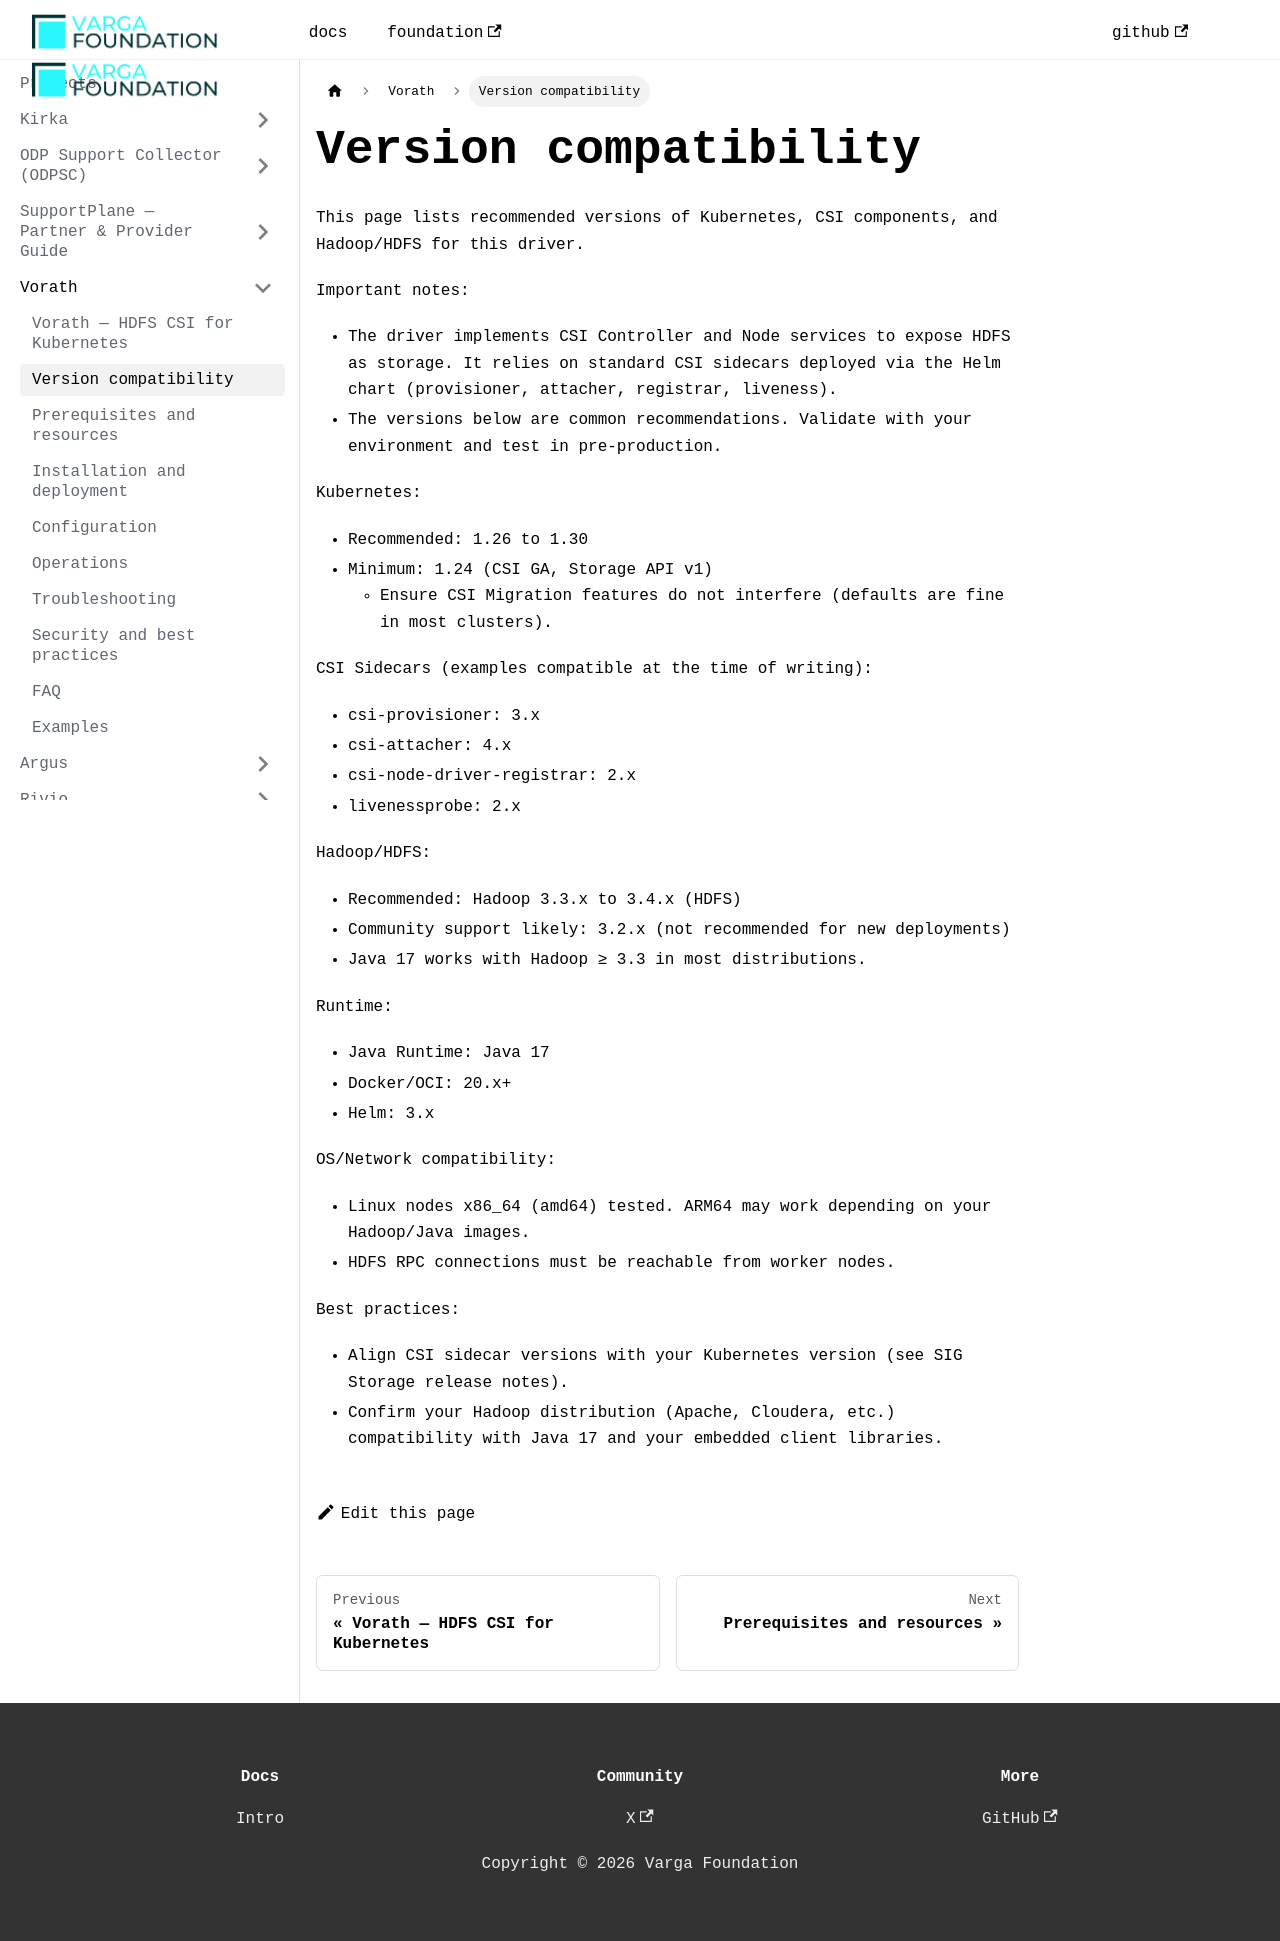

repository: VargaFoundation/docs · page: vorath/compatibility/index.html · generator: docusaurus

---
id: compatibility
title: Version compatibility
sidebar_position: 2
---

This page lists recommended versions of Kubernetes, CSI components, and Hadoop/HDFS for this driver.

Important notes:

- The driver implements CSI Controller and Node services to expose HDFS as storage. It relies on standard CSI sidecars deployed via the Helm chart (provisioner, attacher, registrar, liveness).
- The versions below are common recommendations. Validate with your environment and test in pre-production.

Kubernetes:

- Recommended: 1.26 to 1.30
- Minimum: 1.24 (CSI GA, Storage API v1)
  - Ensure CSI Migration features do not interfere (defaults are fine in most clusters).

CSI Sidecars (examples compatible at the time of writing):

- csi-provisioner: 3.x
- csi-attacher: 4.x
- csi-node-driver-registrar: 2.x
- livenessprobe: 2.x

Hadoop/HDFS:

- Recommended: Hadoop 3.3.x to 3.4.x (HDFS)
- Community support likely: 3.2.x (not recommended for new deployments)
- Java 17 works with Hadoop ≥ 3.3 in most distributions.

Runtime:

- Java Runtime: Java 17
- Docker/OCI: 20.x+
- Helm: 3.x

OS/Network compatibility:

- Linux nodes x86_64 (amd64) tested. ARM64 may work depending on your Hadoop/Java images.
- HDFS RPC connections must be reachable from worker nodes.

Best practices:

- Align CSI sidecar versions with your Kubernetes version (see SIG Storage release notes).
- Confirm your Hadoop distribution (Apache, Cloudera, etc.) compatibility with Java 17 and your embedded client libraries.
